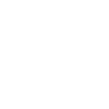
t = 0.00 s
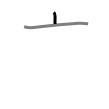
t = 1.50 s
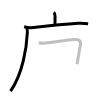
t = 3.25 s
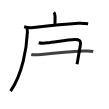
t = 4.75 s
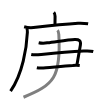
t = 6.50 s
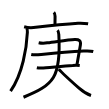
t = 8.00 s

The animated SVG that drew these frames (rendered in a browser with its animation timeline set to each time). Animation: 8 SMIL elements (animate=8); one cycle of 8.00 s.

<svg width="109px" height="109px" viewBox="0 0 px 109px" xmlns="http://www.w3.org/2000/svg" xmlns:xlink="http://www.w3.org/1999/xlink" xml:space="preserve" version="1.1"  baseProfile="full">
<path d="M53.81,12.38c0.84,0.84,1.26,2.37,1.26,3.9C55.07,17.07,55,21,55,24" style="fill:none;stroke:black;stroke-width:3;opacity:0">
  <animate attributeType="CSS" attributeName="opacity" from="0" to="1" begin="0s" dur="1s" repeatCount="0" fill="freeze" />
</path>
<path d="M24.13,26.73c2.75,0.77,6.22,1.17,9.39,0.82c15.86-1.79,30.87-3.38,44.48-4.25c3.39-0.16,6.77,0.01,10.13,0.53" style="fill:none;stroke:black;stroke-width:3;opacity:0">
  <animate attributeType="CSS" attributeName="opacity" from="0" to="1" begin="1s" dur="1s" repeatCount="0" fill="freeze" />
</path>
<path d="M26.49,28c0.94,0.94,0.98,2.5,0.9,4.21c-0.76,15.91-4.76,41.79-16.83,59" style="fill:none;stroke:black;stroke-width:3;opacity:0">
  <animate attributeType="CSS" attributeName="opacity" from="0" to="1" begin="2s" dur="1s" repeatCount="0" fill="freeze" />
</path>
<path d="M38.67,42.75c2.87,0.64,5.74,0.67,8.61,0.09c9.46-1.09,19.96-3.01,27.6-3.3c4.14-0.16,6.28,1.08,5.51,5.46c-0.96,5.54-1.89,11-3.34,19.25" style="fill:none;stroke:black;stroke-width:3;opacity:0">
  <animate attributeType="CSS" attributeName="opacity" from="0" to="1" begin="3s" dur="1s" repeatCount="0" fill="freeze" />
</path>
<path d="M31.25,54.5c3.34,0.68,6.62,0.32,10.01-0.05c13.73-1.49,29.99-2.95,42.38-3.42c3.28-0.13,6.44-0.36,9.62,0.48" style="fill:none;stroke:black;stroke-width:3;opacity:0">
  <animate attributeType="CSS" attributeName="opacity" from="0" to="1" begin="4s" dur="1s" repeatCount="0" fill="freeze" />
</path>
<path d="M36.84,67.69c3.04,0.69,6.05,0.41,9.16,0.13c9.44-0.85,18.07-1.84,26.75-2.39c2.33-0.23,4.66-0.22,7,0.02" style="fill:none;stroke:black;stroke-width:3;opacity:0">
  <animate attributeType="CSS" attributeName="opacity" from="0" to="1" begin="5s" dur="1s" repeatCount="0" fill="freeze" />
</path>
<path d="M57.51,30.25c0.93,0.93,1.2,2.38,1.3,4.22c2.44,43.41-5.31,50.41-35.31,62.78" style="fill:none;stroke:black;stroke-width:3;opacity:0">
  <animate attributeType="CSS" attributeName="opacity" from="0" to="1" begin="6s" dur="1s" repeatCount="0" fill="freeze" />
</path>
<path d="M58.75,69.12c3.26,3.74,12.82,12.45,20.31,19.07C83.38,92,86.38,94,91,95.5" style="fill:none;stroke:black;stroke-width:3;opacity:0">
  <animate attributeType="CSS" attributeName="opacity" from="0" to="1" begin="7s" dur="1s" repeatCount="0" fill="freeze" />
</path>
</svg>
